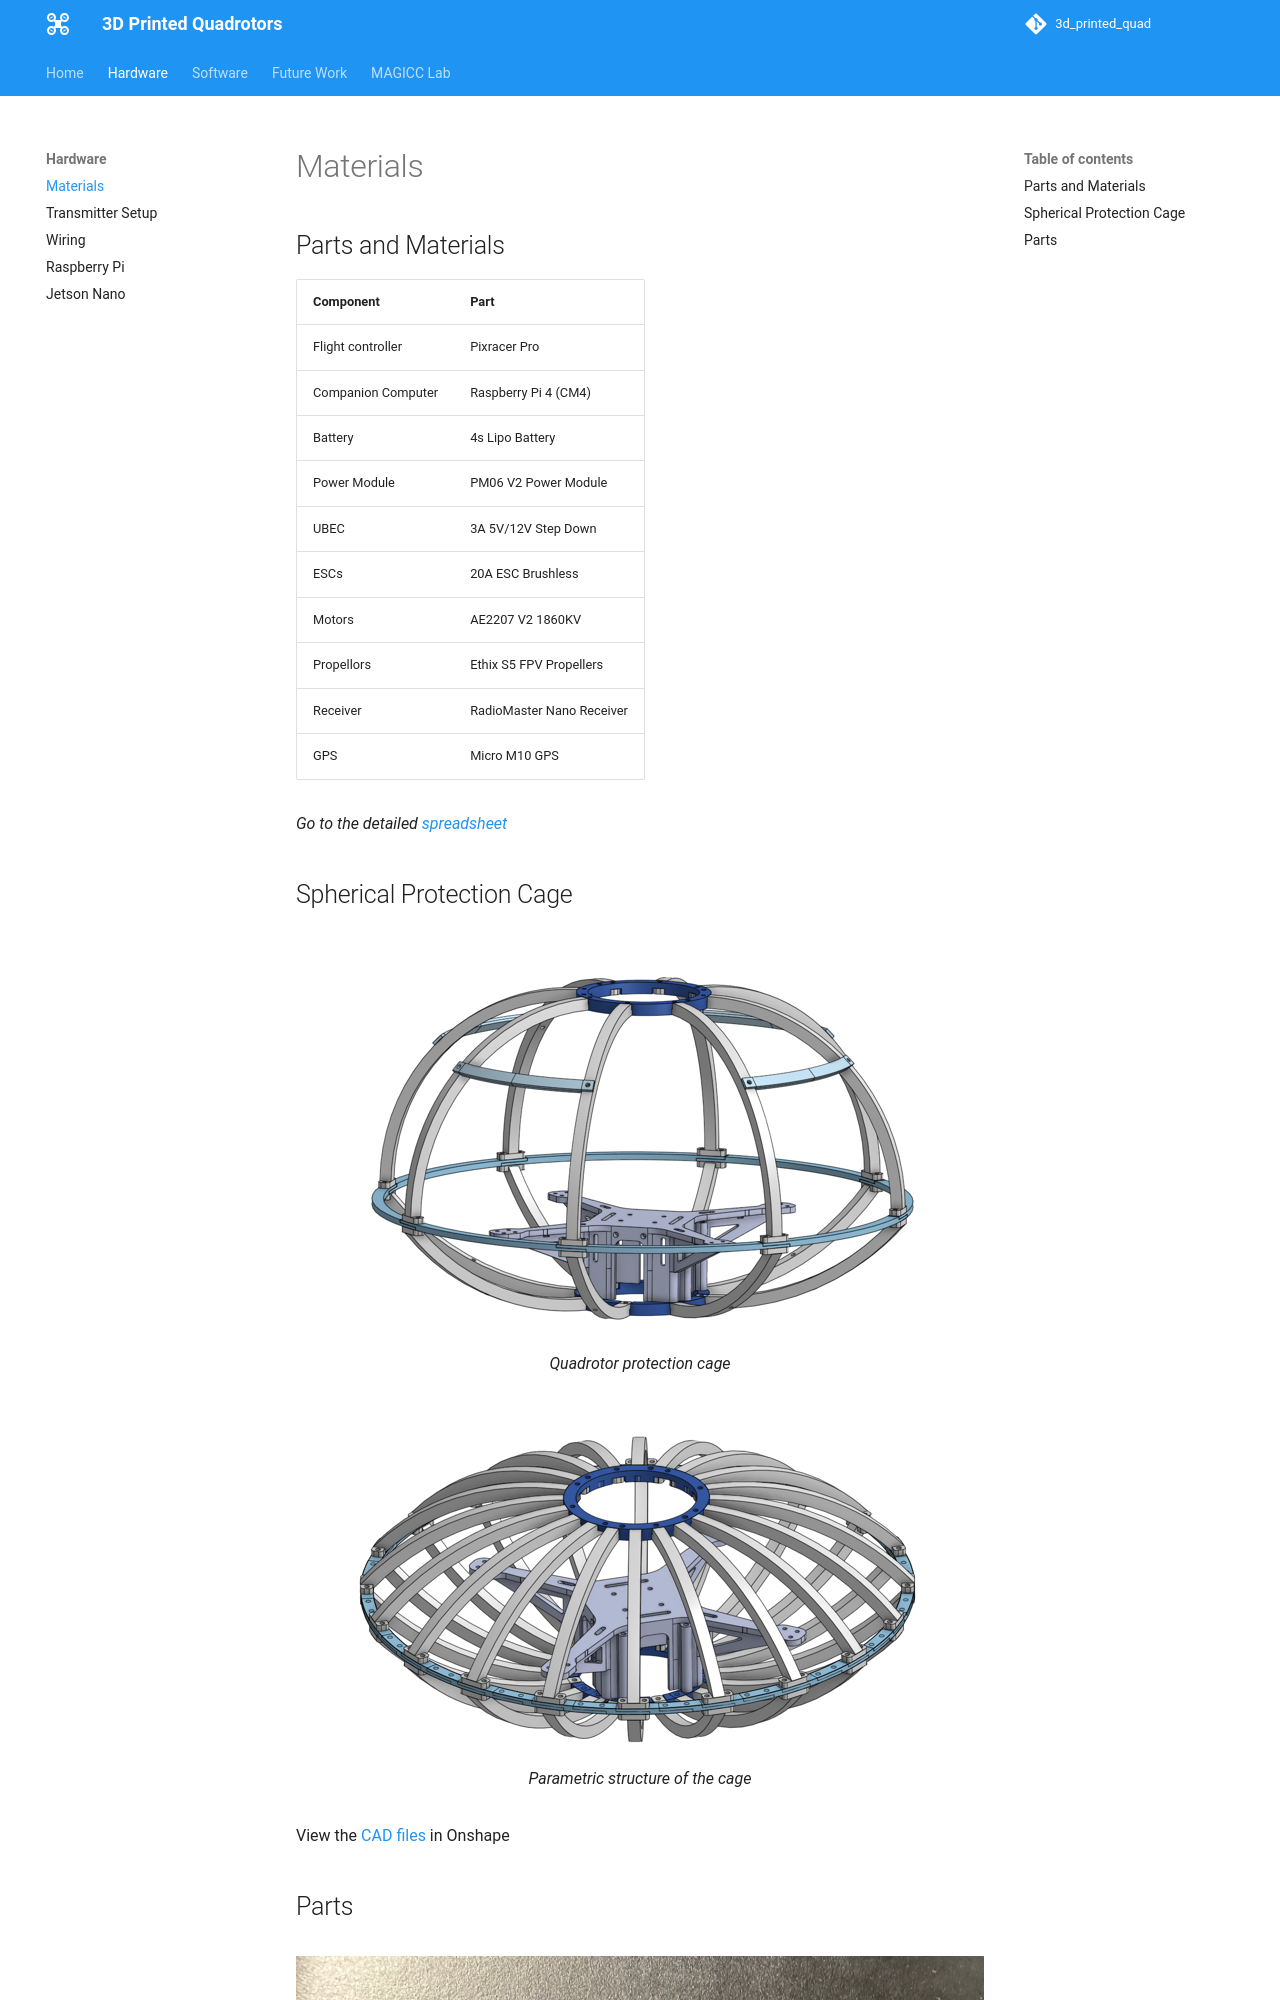

repository: austin006/3d_printed_quad · page: hardware/materials/index.html · generator: mkdocs

## Parts and Materials

| Component          | Part                       |
| :----------------- | :------------------------- |
| Flight controller  | Pixracer Pro               |
| Companion Computer | Raspberry Pi 4 (CM4)       |
| Battery            | 4s Lipo Battery            |
| Power Module       | PM06 V2 Power Module       |
| UBEC               | 3A 5V/12V Step Down        |
| ESCs               | 20A ESC Brushless          |
| Motors             | AE2207 V2 1860KV           |
| Propellors         | Ethix S5 FPV Propellers    |
| Receiver
